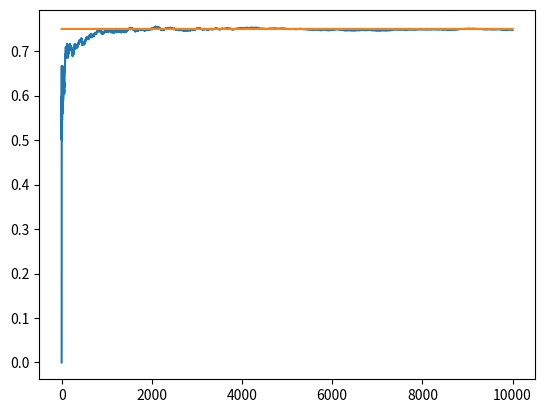

Source code (Python):
import numpy as np
import matplotlib.pyplot as plt

NUM_TRIALS = 10000
# EPSILON = 0.1
BANDIT_PROBABILITIES = [0.2, 0.5, 0.75]

class OptimisticBandit:
    def __init__(self, p, opt_mean):
        self.p = p
        self.mean =opt_mean
        self.N = 1  # this has to be set to 1, not 0 otherwise it is erased as soon as the update function is called
        
    def pull(self):
        return np.random.random() < self.p 
    
    def update(self, x):
        self.N += 1
        self.mean = ((self.N-1)*self.mean+x)/self.N
        
def experiment():
    bandits = [OptimisticBandit(p, 5) for p in BANDIT_PROBABILITIES]
    rewards = np.zeros(NUM_TRIALS)
    for i in range(NUM_TRIALS):
        j = np.argmax([b.mean for b in bandits])
        x = bandits[j].pull()
        rewards[i] = x
        bandits[j].update(x)
    
    for b in bandits:
        print(f'mean estimate: {b.mean}')
        
        # print total reward
    total_rewards = rewards.sum()
    print(f'total reward earns: {total_rewards}')
    print(f'overall win rate: {total_rewards/NUM_TRIALS}')
    print(f'num times selected each bandit:{[b.N for b in bandits]}')
    
    # plot the results
    cumulative_rewards = np.cumsum(rewards)
    win_rates = cumulative_rewards / (np.arange(NUM_TRIALS) + 1)
    plt.plot(win_rates)
    plt.plot(np.ones(NUM_TRIALS)*np.max(BANDIT_PROBABILITIES))
    plt.show()
    
if __name__ == '__main__':
    experiment()
    